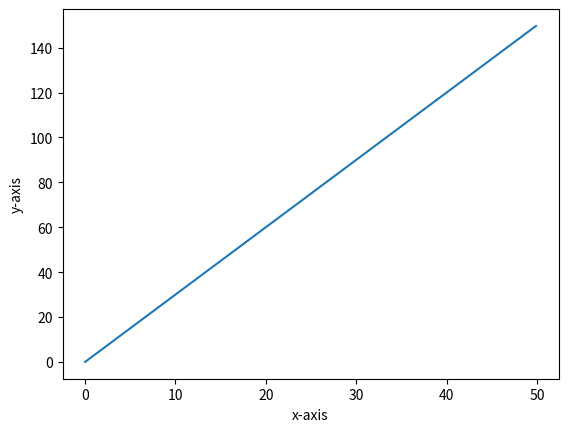

Python code for this plot:
import os


import matplotlib.pyplot as plt
import numpy as np

fig = plt.figure()   # Создание объекта Figure
print (fig.axes)   # Список текущих областей рисования пуст
print (type(fig))   # тип объекта Figure

lag=0.1
x=np.arange(0.0,50,lag)
y=3*x

plt.plot(x,y)

plt.ylabel("y-axis")
plt.xlabel("x-axis")

#plt.scatter(1.0, 1.0)   # scatter - метод для нанесения маркера в точке (1.0, 1.0)

# После нанесения графического элемента в виде маркера
# список текущих областей состоит из одной области
print (fig.axes)

plt.show()